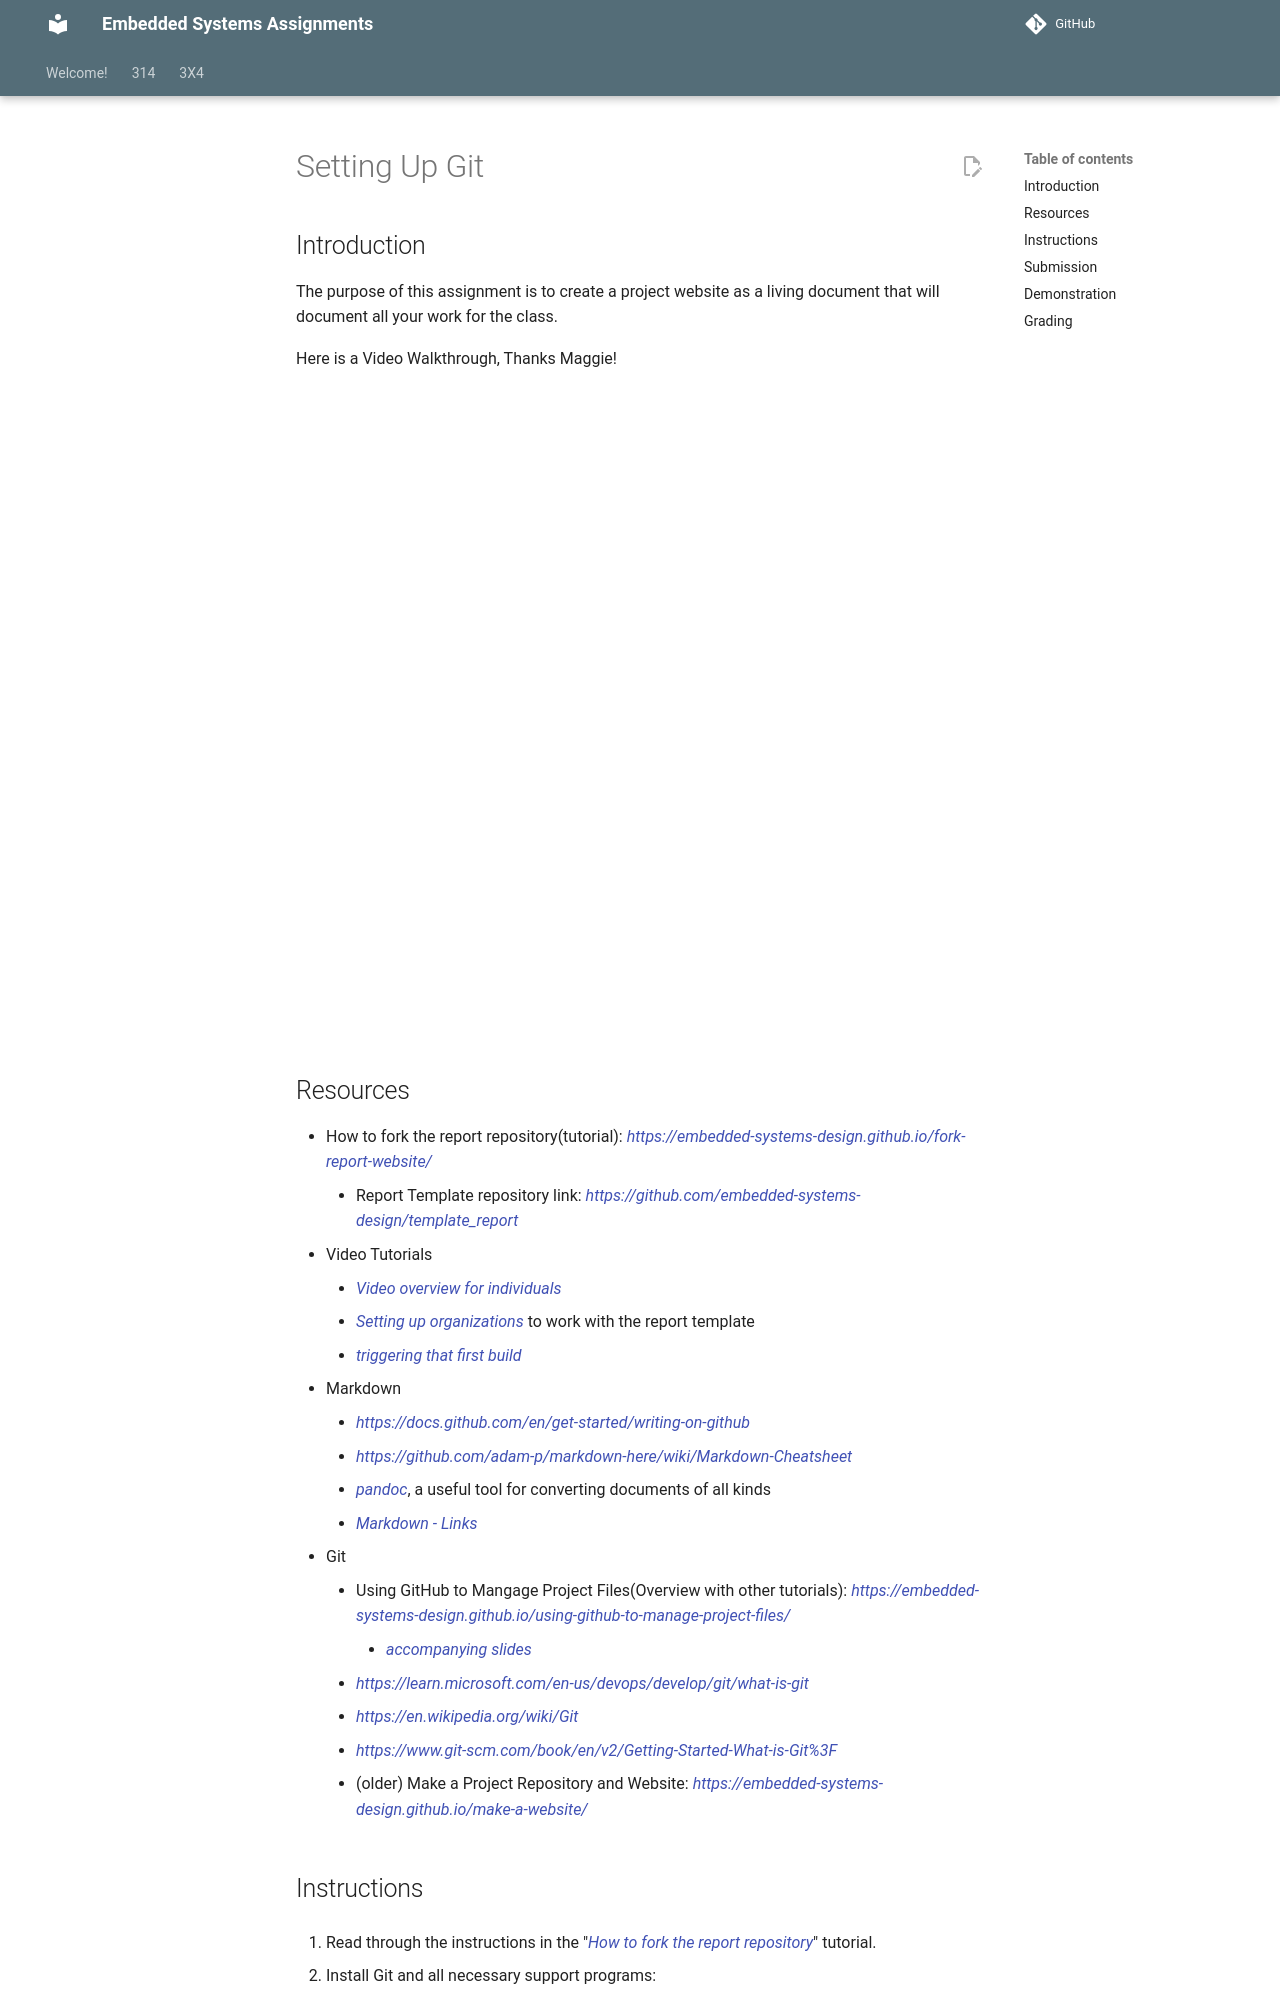

repository: Suo-Teaching-Team/egr-314-fall2026 · page: 314/individual-assignments/setting-up-git/index.html · generator: mkdocs

---
title: Setting Up Git
---

<!-- > This assignment is an ***in-class checkoff***. An **individual** live demonstration is required. You may work in pairs (**one** partner), but must individually complete your deliverables. -->

## Introduction

The purpose of this assignment is to create a project website as a living document that will document all your work for the class.

<!-- Thanks to Aasish for the following walkthrough. -->

<!-- <iframe width="560" height="315" src="https://www.youtube.com/embed/SEVS4R4CujA" title="YouTube video player" frameborder="0" allow="accelerometer; autoplay; clipboard-write; encrypted-media; gyroscope; picture-in-picture; web-share" allowfullscreen></iframe> -->
Here is a Video Walkthrough, Thanks Maggie!

<iframe width="560" height="315" src="https://www.youtube.com/embed/SXRHJwnj_JQ?si=x89bDFjgjVu9iyXN" title="YouTube video player" frameborder="0" allow="accelerometer; autoplay; clipboard-write; encrypted-media; gyroscope; picture-in-picture; web-share" referrerpolicy="strict-origin-when-cross-origin" allowfullscreen></iframe>

<iframe width="560" height="315" src="https://www.youtube-nocookie.com/embed/ZeT1-DjvlUY?si=pC_3YEzJ31STwpkb" title="YouTube video player" frameborder="0" allow="accelerometer; autoplay; clipboard-write; encrypted-media; gyroscope; picture-in-picture; web-share" referrerpolicy="strict-origin-when-cross-origin" allowfullscreen></iframe>
